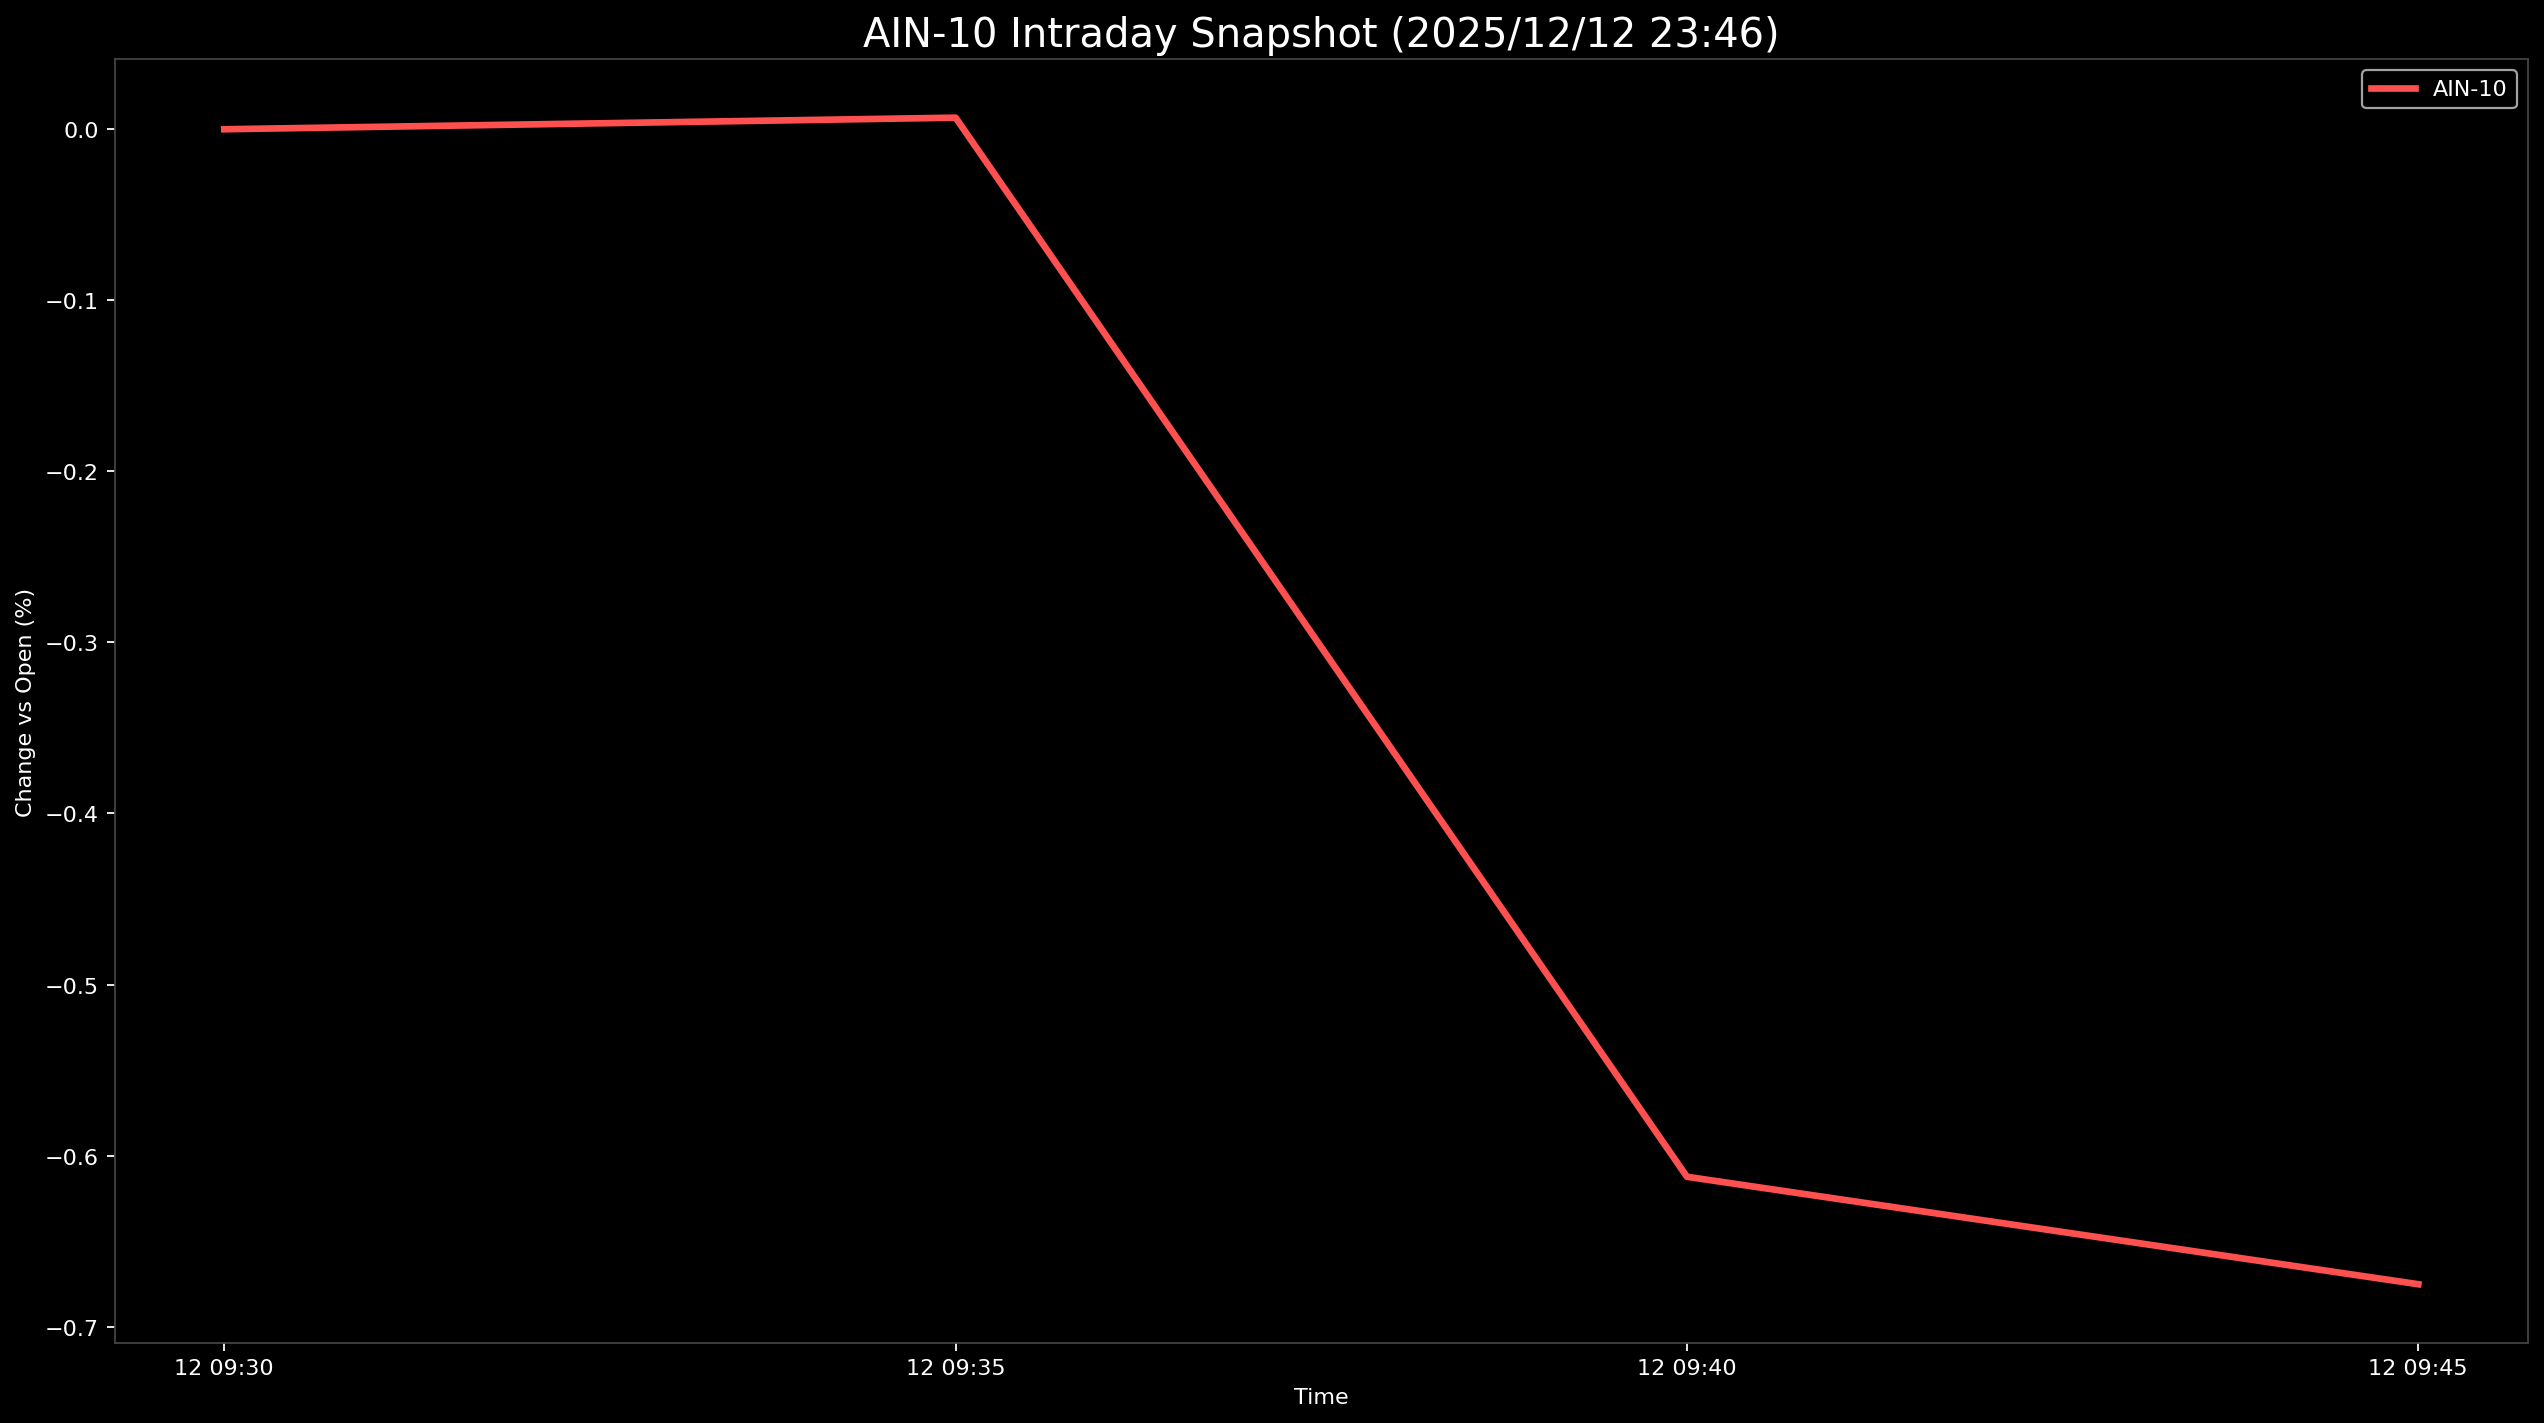

The file beside this chart, header and first rows:
Datetime, AIN-10
2025-12-12 09:30:00, 0.0
2025-12-12 09:35:00, 0.006773
2025-12-12 09:40:00, -0.6124
2025-12-12 09:45:00, -0.6752
